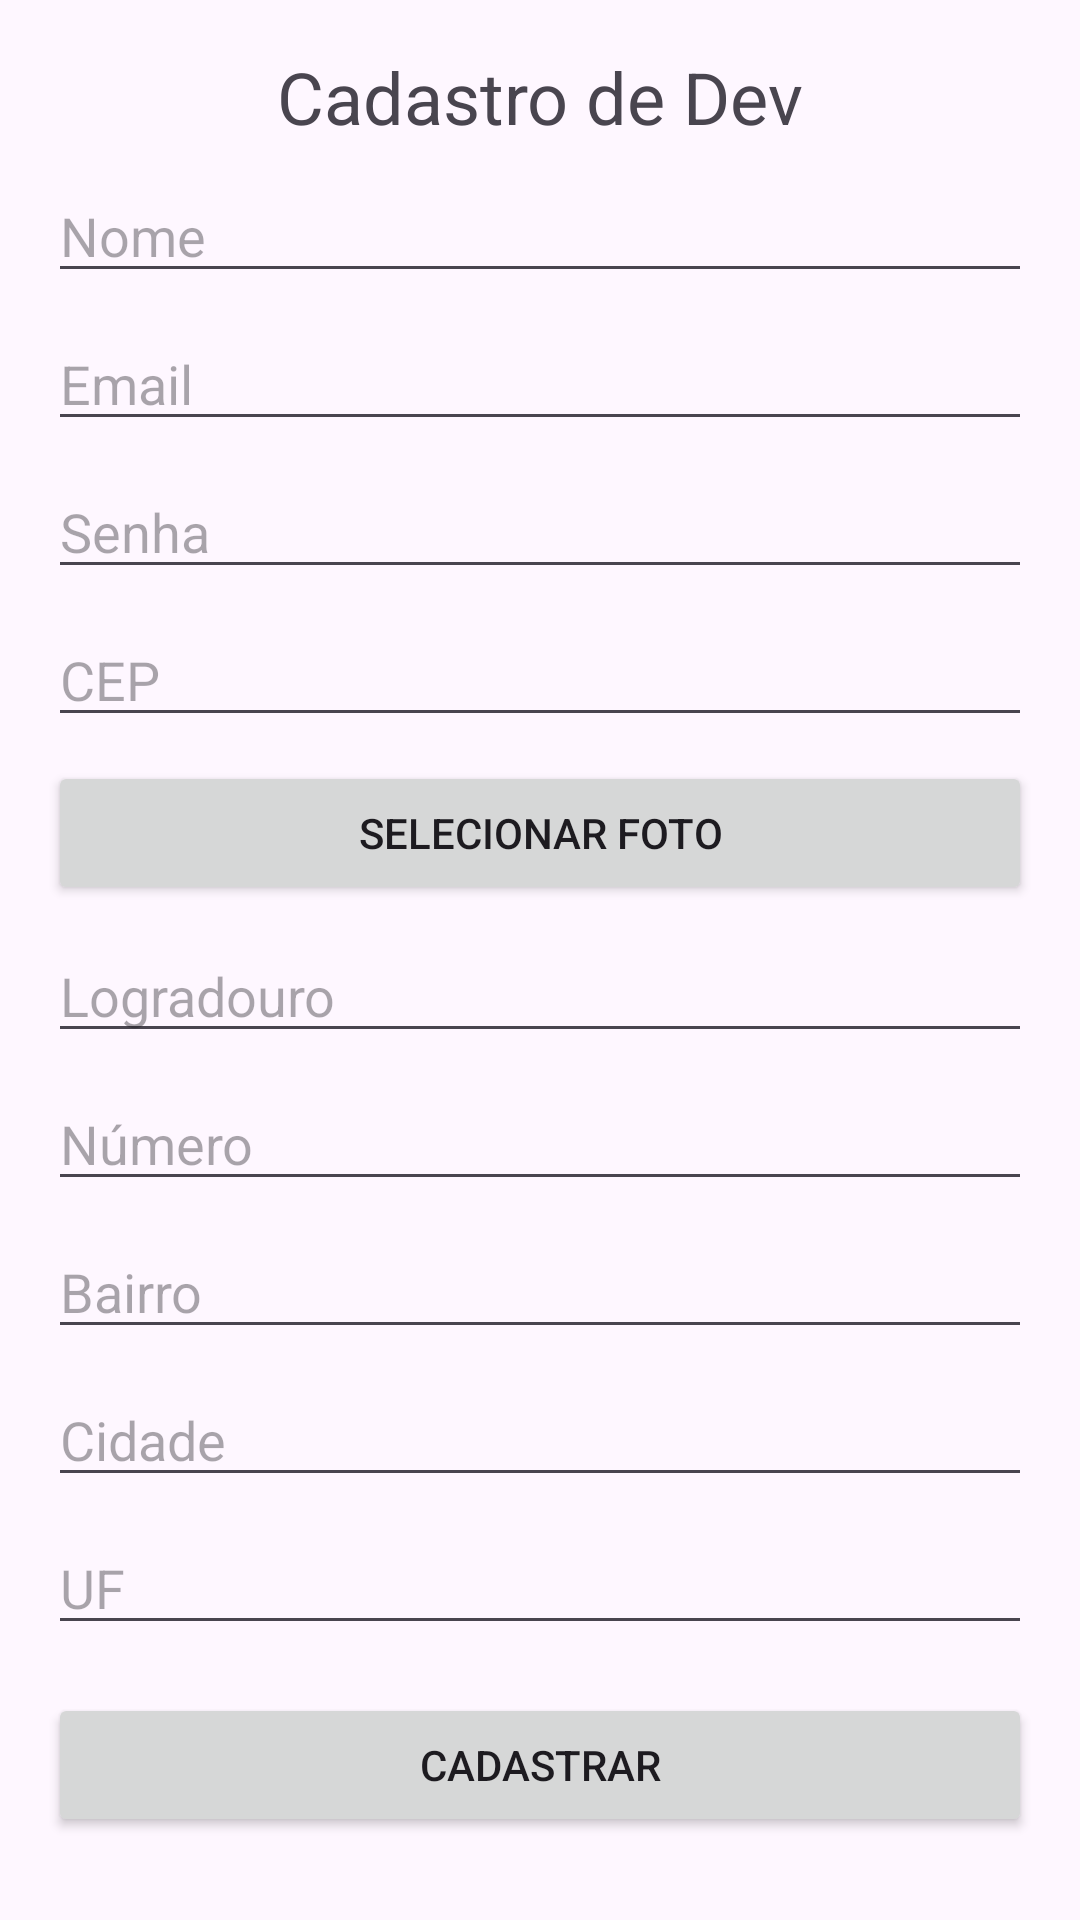

This screen was rendered from an Android layout file. Write that file and the resources it references.
<!-- AndroidManifest.xml: application theme Theme.Vsconnect -->
<!-- res/layout/activity_cadastro_dev.xml -->
<?xml version="1.0" encoding="utf-8"?>
<LinearLayout xmlns:android="http://schemas.android.com/apk/res/android"
              xmlns:tools="http://schemas.android.com/tools"
              android:layout_width="match_parent"
              android:layout_height="match_parent"
              android:orientation="vertical"
              android:padding="16dp"
              tools:context=".views.CadastroDev">

    <TextView
            android:id="@+id/textViewTitle"
            android:layout_width="wrap_content"
            android:layout_height="wrap_content"
            android:layout_gravity="center"
            android:text="@string/cadastro_de_dev"
            android:textSize="24sp" />

    <EditText
            android:id="@+id/editTextName"
            android:layout_width="match_parent"
            android:layout_height="wrap_content"
            android:layout_marginTop="8dp"
            android:hint="@string/nome" android:autofillHints="" android:inputType="text" tools:ignore="TextFields"/>

    <EditText
            android:id="@+id/editTextEmail"
            android:layout_width="match_parent"
            android:layout_height="wrap_content"
            android:layout_marginTop="8dp"
            android:hint="@string/email"
            android:inputType="textEmailAddress" android:autofillHints=""/>

    <EditText
            android:id="@+id/editTextPassword"
            android:layout_width="match_parent"
            android:layout_height="wrap_content"
            android:layout_marginTop="8dp"
            android:hint="Senha"
            android:inputType="textPassword" android:autofillHints=""/>

    <EditText
            android:id="@+id/editTextCep"
            android:layout_width="match_parent"
            android:layout_height="wrap_content"
            android:layout_marginTop="8dp"
            android:hint="CEP" />

    
    <Button
            android:id="@+id/buttonSelectImage"
            android:layout_width="match_parent"
            android:layout_height="wrap_content"
            android:text="Selecionar Foto"
            android:layout_marginTop="8dp"/>

    <EditText
            android:id="@+id/editTextLogradouro"
            android:layout_width="match_parent"
            android:layout_height="wrap_content"
            android:layout_marginTop="8dp"
            android:hint="Logradouro" />

    <EditText
            android:id="@+id/editTextNumero"
            android:layout_width="match_parent"
            android:layout_height="wrap_content"
            android:layout_marginTop="8dp"
            android:hint="Número" />

    <EditText
            android:id="@+id/editTextBairro"
            android:layout_width="match_parent"
            android:layout_height="wrap_content"
            android:layout_marginTop="8dp"
            android:hint="Bairro" />

    <EditText
            android:id="@+id/editTextCidade"
            android:layout_width="match_parent"
            android:layout_height="wrap_content"
            android:layout_marginTop="8dp"
            android:hint="Cidade" />

    <EditText
            android:id="@+id/editTextUF"
            android:layout_width="match_parent"
            android:layout_height="wrap_content"
            android:layout_marginTop="8dp"
            android:hint="UF" />

    

    <Button
            android:id="@+id/buttonCadastro"
            android:layout_width="match_parent"
            android:layout_height="wrap_content"
            android:layout_marginTop="16dp"
            android:text="Cadastrar" />
</LinearLayout>
<!-- resources referenced by this layout -->
<resources>
  <string name="cadastro_de_dev">Cadastro de Dev</string>
  <string name="email">Email</string>
  <string name="nome">Nome</string>
  <style name="Theme.Vsconnect" parent="Base.Theme.Vsconnect" />
  <style name="Base.Theme.Vsconnect" parent="Theme.Material3.DayNight.NoActionBar">
          
          
      </style>
</resources>
